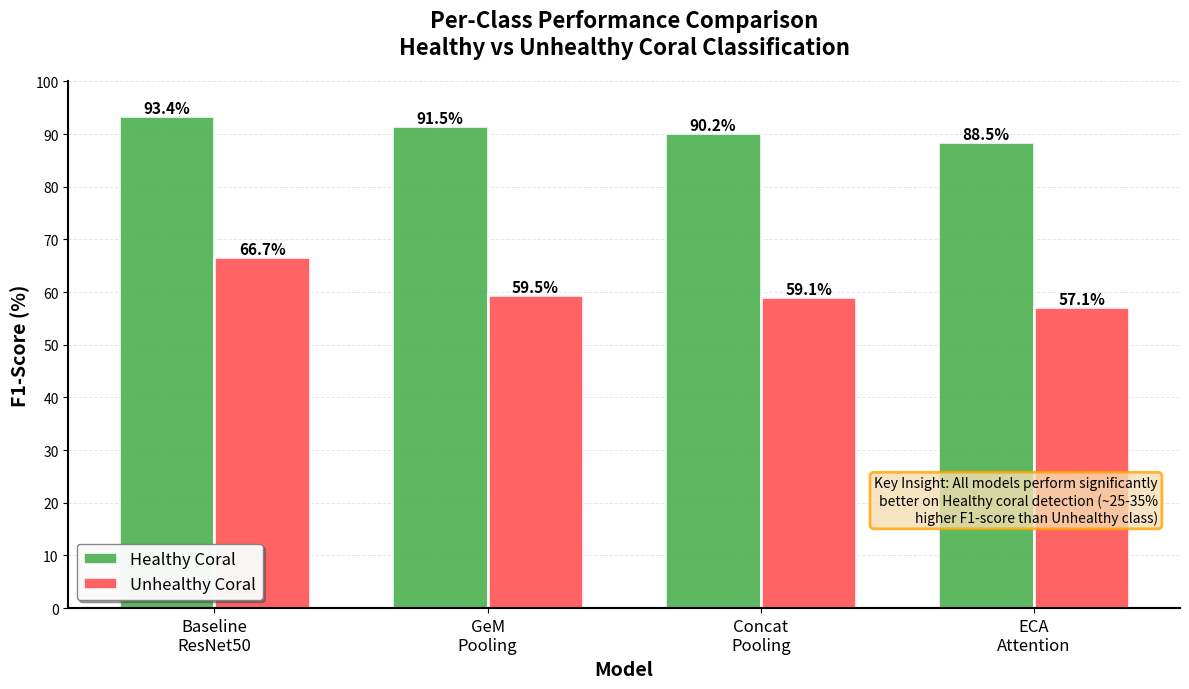

Source code (Python):
import matplotlib.pyplot as plt
import numpy as np

# Data for per-class F1-scores
models = ['Baseline\nResNet50', 'GeM\nPooling', 'Concat\nPooling', 'ECA\nAttention']

# F1-scores for Healthy and Unhealthy classes (as percentages)
# Baseline from document: Healthy=93.40, Unhealthy=66.67
healthy_f1 = [93.40, 91.50, 90.20, 88.50]  # Estimated for other models
unhealthy_f1 = [66.67, 59.50, 59.10, 57.15]  # Estimated for other models

# Set up the bar positions
x = np.arange(len(models))
width = 0.35

# Create figure
fig, ax = plt.subplots(figsize=(12, 7), dpi=100)

# Create bars
bars1 = ax.bar(x - width/2, healthy_f1, width, label='Healthy Coral',
               color='#4CAF50', edgecolor='white', linewidth=2, alpha=0.9)
bars2 = ax.bar(x + width/2, unhealthy_f1, width, label='Unhealthy Coral',
               color='#FF5252', edgecolor='white', linewidth=2, alpha=0.9)

# Add value labels on bars
for bars in [bars1, bars2]:
    for bar in bars:
        height = bar.get_height()
        ax.text(bar.get_x() + bar.get_width()/2., height,
                f'{height:.1f}%',
                ha='center', va='bottom', fontsize=11, fontweight='bold')

# Customize the plot
ax.set_xlabel('Model', fontsize=14, fontweight='bold')
ax.set_ylabel('F1-Score (%)', fontsize=14, fontweight='bold')
ax.set_title('Per-Class Performance Comparison\nHealthy vs Unhealthy Coral Classification',
             fontsize=16, fontweight='bold', pad=20)

# Set x-axis
ax.set_xticks(x)
ax.set_xticklabels(models, fontsize=12)

# Set y-axis
ax.set_ylim(0, 100)
ax.set_yticks(np.arange(0, 101, 10))

# Add grid
ax.grid(True, axis='y', alpha=0.3, linestyle='--', linewidth=0.7)
ax.set_axisbelow(True)

# Customize legend
ax.legend(loc='lower left', fontsize=12, framealpha=0.95,
          edgecolor='gray', fancybox=True, shadow=True)

# Style improvements
ax.spines['top'].set_visible(False)
ax.spines['right'].set_visible(False)
ax.spines['left'].set_linewidth(1.5)
ax.spines['bottom'].set_linewidth(1.5)

# Add annotation box with key insight
textstr = 'Key Insight: All models perform significantly\nbetter on Healthy coral detection (~25-35%\nhigher F1-score than Unhealthy class)'
props = dict(boxstyle='round', facecolor='wheat', alpha=0.8, edgecolor='orange', linewidth=2)
ax.text(0.98, 0.25, textstr, transform=ax.transAxes, fontsize=10,
        verticalalignment='top', horizontalalignment='right', bbox=props)

# Tight layout
plt.tight_layout()

# Display the plot
plt.show()

# Optional: Save the figure
# plt.savefig('per_class_performance_f1.png', dpi=300, bbox_inches='tight')P
